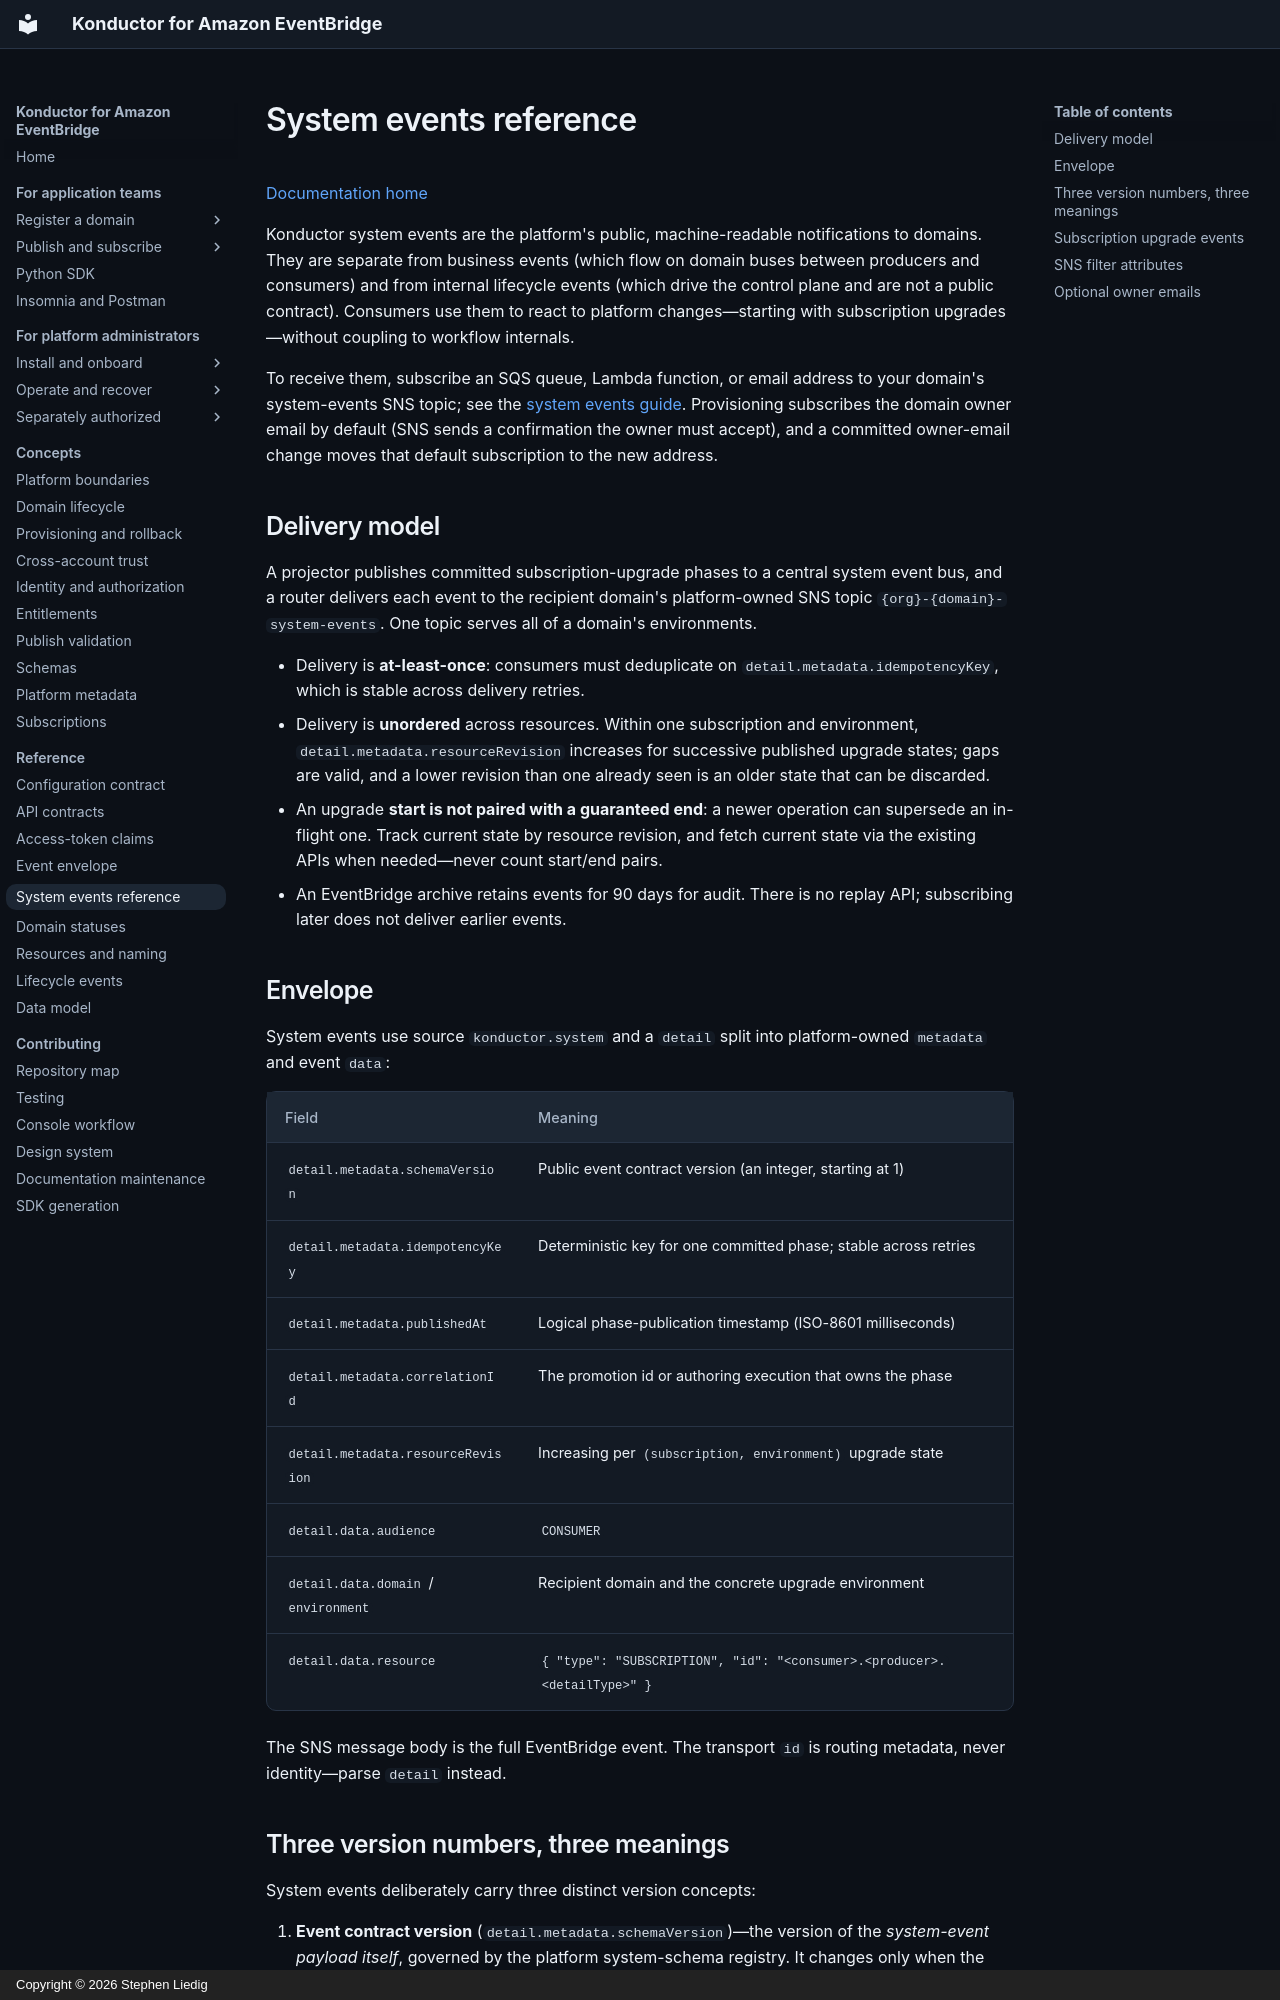

repository: liedig/konductor4evb · page: reference/system-events/index.html · generator: mkdocs · copyright: Copyright © 2026 Stephen Liedig

# System events reference

[Documentation home](../README.md)

Konductor system events are the platform's public, machine-readable notifications to domains. They are separate from business events (which flow on domain buses between producers and consumers) and from internal lifecycle events (which drive the control plane and are not a public contract). Consumers use them to react to platform changes—starting with subscription upgrades—without coupling to workflow internals.

To receive them, subscribe an SQS queue, Lambda function, or email address to your domain's system-events SNS topic; see the [system events guide](../guides/system-events.md). Provisioning subscribes the domain owner email by default (SNS sends a confirmation the owner must accept), and a committed owner-email change moves that default subscription to the new address.

## Delivery model

A projector publishes committed subscription-upgrade phases to a central system event bus, and a router delivers each event to the recipient domain's platform-owned SNS topic `{org}-{domain}-system-events`. One topic serves all of a domain's environments.

- Delivery is **at-least-once**: consumers must deduplicate on `detail.metadata.idempotencyKey`, which is stable across delivery retries.
- Delivery is **unordered** across resources. Within one subscription and environment, `detail.metadata.resourceRevision` increases for successive published upgrade states; gaps are valid, and a lower revision than one already seen is an older state that can be discarded.
- An upgrade **start is not paired with a guaranteed end**: a newer operation can supersede an in-flight one. Track current state by resource revision, and fetch current state via the existing APIs when needed—never count start/end pairs.
- An EventBridge archive retains events for 90 days for audit. There is no replay API; subscribing later does not deliver earlier events.

## Envelope

System events use source `konductor.system` and a `detail` split into platform-owned `metadata` and event `data`:

| Field | Meaning |
| --- | --- |
| `detail.metadata.schemaVersion` | Public event contract version (an integer, starting at 1) |
| `detail.metadata.idempotencyKey` | Deterministic key for one committed phase; stable across retries |
| `detail.metadata.publishedAt` | Logical phase-publication timestamp (ISO-8601 milliseconds) |
| `detail.metadata.correlationId` | The promotion id or authoring execution that owns the phase |
| `detail.metadata.resourceRevision` | Increasing per `(subscription, environment)` upgrade state |
| `detail.data.audience` | `CONSUMER` |
| `detail.data.domain` / `environment` | Recipient domain and the concrete upgrade environment |
| `detail.data.resource` | `{ "type": "SUBSCRIPTION", "id": "<consumer>.<producer>.<detailType>" }` |

The SNS message body is the full EventBridge event. The transport `id` is routing metadata, never identity—parse `detail` instead.

## Three version numbers, three meanings

System events deliberately carry three distinct version concepts:

1. **Event contract version** (`detail.metadata.schemaVersion`)—the version of the *system-event payload itself*, governed by the platform system-schema registry. It changes only when the notification contract changes.
2. **Business schema version** (`fromVersion`, `requestedVersion`, `resultingVersion`)—the producer's schema versions a subscription is pinned to or moving toward.
3. **Metadata revision** (inside `contracts.*.metadataRevision`)—the platform metadata revision composing with a business version. Revision 0 is valid and means legacy (no composed metadata).
